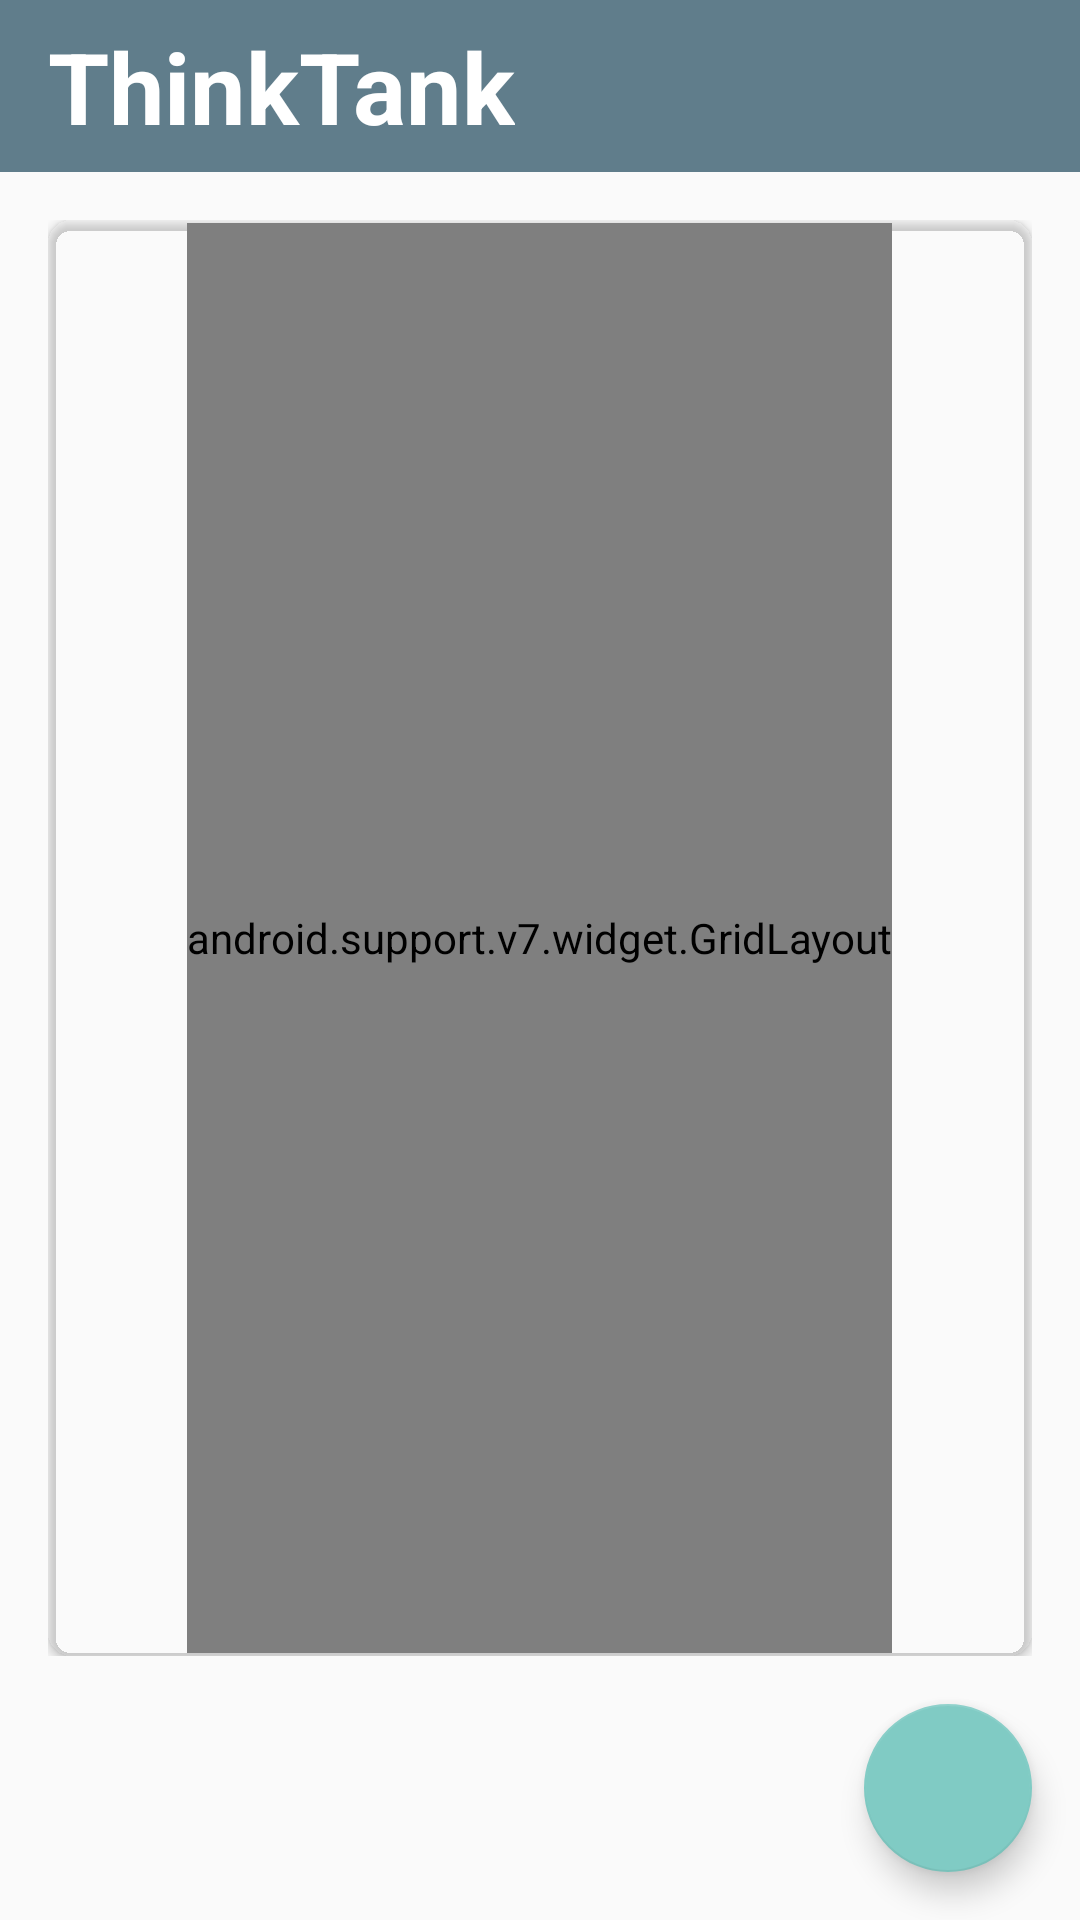

Here is an Android app screen rendered from its layout file. Give the layout XML and the strings, colors and styles it references.
<!-- AndroidManifest.xml: application theme AppTheme.NoActionBar -->
<!-- res/layout/activity_tt_main.xml -->
<?xml version="1.0" encoding="utf-8"?>
<RelativeLayout
    xmlns:android="http://schemas.android.com/apk/res/android"
    xmlns:app="http://schemas.android.com/apk/res-auto"
    xmlns:tools="http://schemas.android.com/tools"
    tools:ignore="MissingPrefix"
    android:layout_width="match_parent"
    android:layout_height="match_parent"
    tools:context=".TTMainActivity">

    <include
        android:id="@+id/toolbar"
        layout="@layout/toolbar_main"/>

    <RelativeLayout
        android:id="@+id/content_tt_main"
        android:layout_below="@id/toolbar"
        android:layout_above="@+id/add_think_button"
        android:layout_width="match_parent"
        android:layout_height="match_parent"
        android:paddingBottom="@dimen/activity_vertical_margin"
        android:paddingLeft="@dimen/activity_horizontal_margin"
        android:paddingRight="@dimen/activity_horizontal_margin"
        android:paddingTop="@dimen/activity_vertical_margin">

        <android.support.v7.widget.CardView
            android:layout_width="match_parent"
            android:layout_height="match_parent"
            app:cardBackgroundColor="@color/backgroundColor"
            app:cardCornerRadius="8dp"
            app:contentPadding="1dp">

            <HorizontalScrollView
                android:id="@+id/scroll_view"
                android:layout_width="match_parent"
                android:layout_height="match_parent">

                <android.support.v7.widget.GridLayout
                    android:id="@+id/layout_show_keyword"
                    android:layout_gravity="center"
                    android:layout_width="wrap_content"
                    android:layout_height="match_parent"
                    app:columnCount="5"/>

            </HorizontalScrollView>

            <FrameLayout
                android:id="@+id/layout_progress_bar"
                android:layout_width="match_parent"
                android:layout_height="match_parent"
                android:visibility="invisible">

                <ProgressBar
                    android:layout_width="wrap_content"
                    android:layout_height="wrap_content"
                    android:layout_gravity="center"/>

            </FrameLayout>

            <FrameLayout
                android:id="@+id/layout_for_all_keyword"
                android:layout_width="match_parent"
                android:layout_height="match_parent"
                android:visibility="invisible">

                <android.support.v7.widget.RecyclerView
                    android:id="@+id/all_keyword_recycler_view"
                    android:layout_width="match_parent"
                    android:layout_height="match_parent"/>

            </FrameLayout>

            <LinearLayout
                android:id="@+id/layout_for_calendar"
                android:layout_width="match_parent"
                android:layout_height="match_parent"
                android:orientation="vertical"
                android:visibility="invisible">

                <TextView
                    android:id="@+id/month_textview"
                    android:layout_width="match_parent"
                    android:layout_height="wrap_content"
                    android:background="@color/colorPrimary"
                    android:padding="@dimen/title_padding"
                    android:textColor="@color/white"
                    android:textSize="20sp"
                    android:textStyle="bold"/>

                <com.github.sundeepk.compactcalendarview.CompactCalendarView
                    xmlns:app="http://schemas.android.com/apk/res-auto"
                    android:id="@+id/calendar_view"
                    android:layout_width="match_parent"
                    android:layout_height="wrap_content"
                    app:compactCalendarBackgroundColor="@android:color/transparent"
                    app:compactCalendarCurrentDayBackgroundColor="@color/colorAccentLight"
                    app:compactCalendarCurrentSelectedDayBackgroundColor="@color/colorAccent"
                    app:compactCalendarTargetHeight="@dimen/calendar_height"
                    app:compactCalendarTextColor="@color/colorPrimary"
                    app:compactCalendarTextSize="12sp"/>

            </LinearLayout>

        </android.support.v7.widget.CardView>

    </RelativeLayout>

    <android.support.design.widget.FloatingActionButton
        android:id="@+id/add_think_button"
        android:layout_width="wrap_content"
        android:layout_height="wrap_content"
        android:layout_alignParentRight="true"
        android:layout_alignParentEnd="true"
        android:layout_alignParentBottom="true"
        android:layout_marginRight="@dimen/fab_margin"
        android:layout_marginEnd="@dimen/fab_margin"
        android:layout_marginBottom="@dimen/fab_margin"
        app:srcCompat="@drawable/ic_add_think"/>

</RelativeLayout>
<!-- res/layout/toolbar_main.xml (included above) -->
<android.support.v7.widget.Toolbar
    xmlns:android="http://schemas.android.com/apk/res/android"
    xmlns:tools="http://schemas.android.com/tools"
    tools:ignore="MissingPrefix"
    android:id="@+id/toolbar"
    android:layout_width="match_parent"
    android:layout_height="wrap_content"
    android:minHeight="?attr/actionBarSize"
    android:background="?attr/colorPrimary">

    <FrameLayout
        android:layout_width="match_parent"
        android:layout_height="match_parent">

        <TextView
            android:id="@+id/toolbar_title"
            style="@style/ToolbarTextColor"
            fontPath="fonts/Arizonia-Regular.ttf"
            android:gravity="center_vertical"
            android:layout_width="wrap_content"
            android:layout_height="match_parent"
            android:text="@string/app_name"
            android:textSize="33sp"
            android:textStyle="bold"/>

        <android.support.v7.widget.AppCompatAutoCompleteTextView
            android:id="@+id/input_keyword_edittext"
            android:visibility="invisible"
            style="@style/ToolbarTextColor"
            android:completionThreshold="1"
            android:gravity="center_vertical"
            android:maxLines="1"
            android:textSize="30sp"
            android:layout_width="match_parent"
            android:layout_height="wrap_content"/>

    </FrameLayout>

</android.support.v7.widget.Toolbar>
<!-- resources referenced by this layout -->
<resources>
  <color name="colorAccent">#80CBC4</color>
  <color name="colorAccentLight">#E0F2F1</color>
  <color name="colorPrimary">#607D8B</color>
  <color name="white">#FFFFFF</color>
  <dimen name="activity_horizontal_margin">16dp</dimen>
  <dimen name="activity_vertical_margin">16dp</dimen>
  <dimen name="fab_margin">16dp</dimen>
  <dimen name="title_padding">16dp</dimen>
  <string name="app_name">ThinkTank</string>
  <style name="ToolbarTextColor">
          <item name="android:textColor">@color/white</item>
      </style>
  <style name="AppTheme.NoActionBar">
          <item name="windowActionBar">false</item>
          <item name="windowNoTitle">true</item>
          <item name="android:textViewStyle">@style/AppTheme.Widget.TextView</item>
          <item name="android:editTextStyle">@style/AppTheme.Widget.EditText</item>
          <item name="android:checkboxStyle">@style/AppTheme.Widget.CheckBox</item>
          <item name="android:buttonStyle">@style/AppTheme.Widget.Button</item>
          <item name="android:autoCompleteTextViewStyle">@style/AppTheme.Widget.AutoCompleteTextView</item>
      </style>
  <style name="AppTheme.Widget.TextView" parent="android:Widget.Holo.Light.TextView">
          <item name="fontPath">fonts/NanumBarunGothic.ttf</item>
      </style>
  <style name="AppTheme.Widget.EditText" parent="android:Widget.Holo.Light.EditText">
          <item name="fontPath">fonts/NanumPen.ttf</item>
      </style>
  <style name="AppTheme.Widget.CheckBox" parent="android:Widget.Holo.Light.CompoundButton.CheckBox">
          <item name="android:textSize">30sp</item>
      </style>
  <style name="AppTheme.Widget.Button" parent="android:Widget.Holo.Light.Button">
          <item name="fontPath">fonts/NanumBarunGothic.ttf</item>
      </style>
  <style name="AppTheme.Widget.AutoCompleteTextView" parent="android:Widget.Holo.Light.AutoCompleteTextView">
          <item name="fontPath">fonts/NanumPen.ttf</item>
      </style>
</resources>
